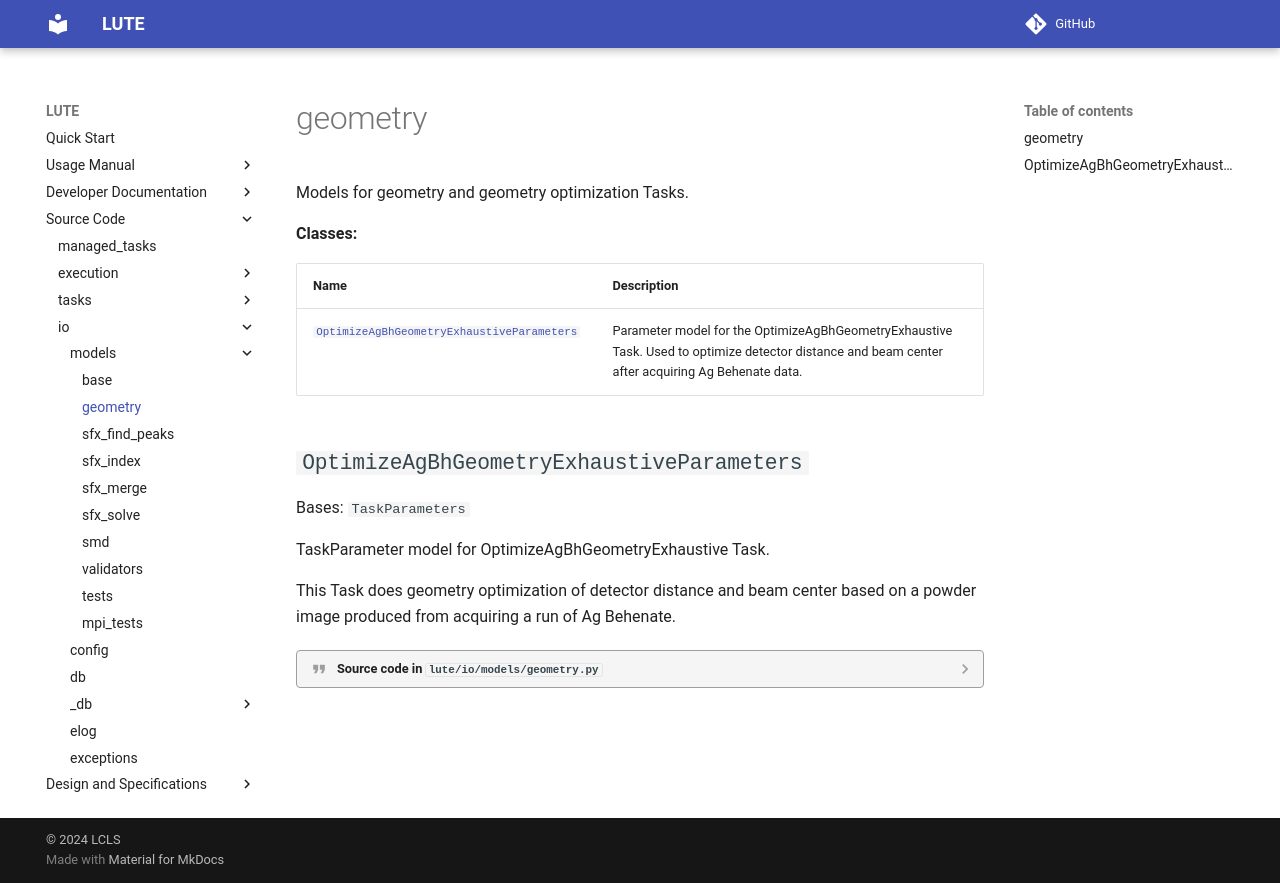

repository: valmar/lute · page: dev/source/io/models/geometry/index.html · generator: mkdocs

::: io.models.geometry
